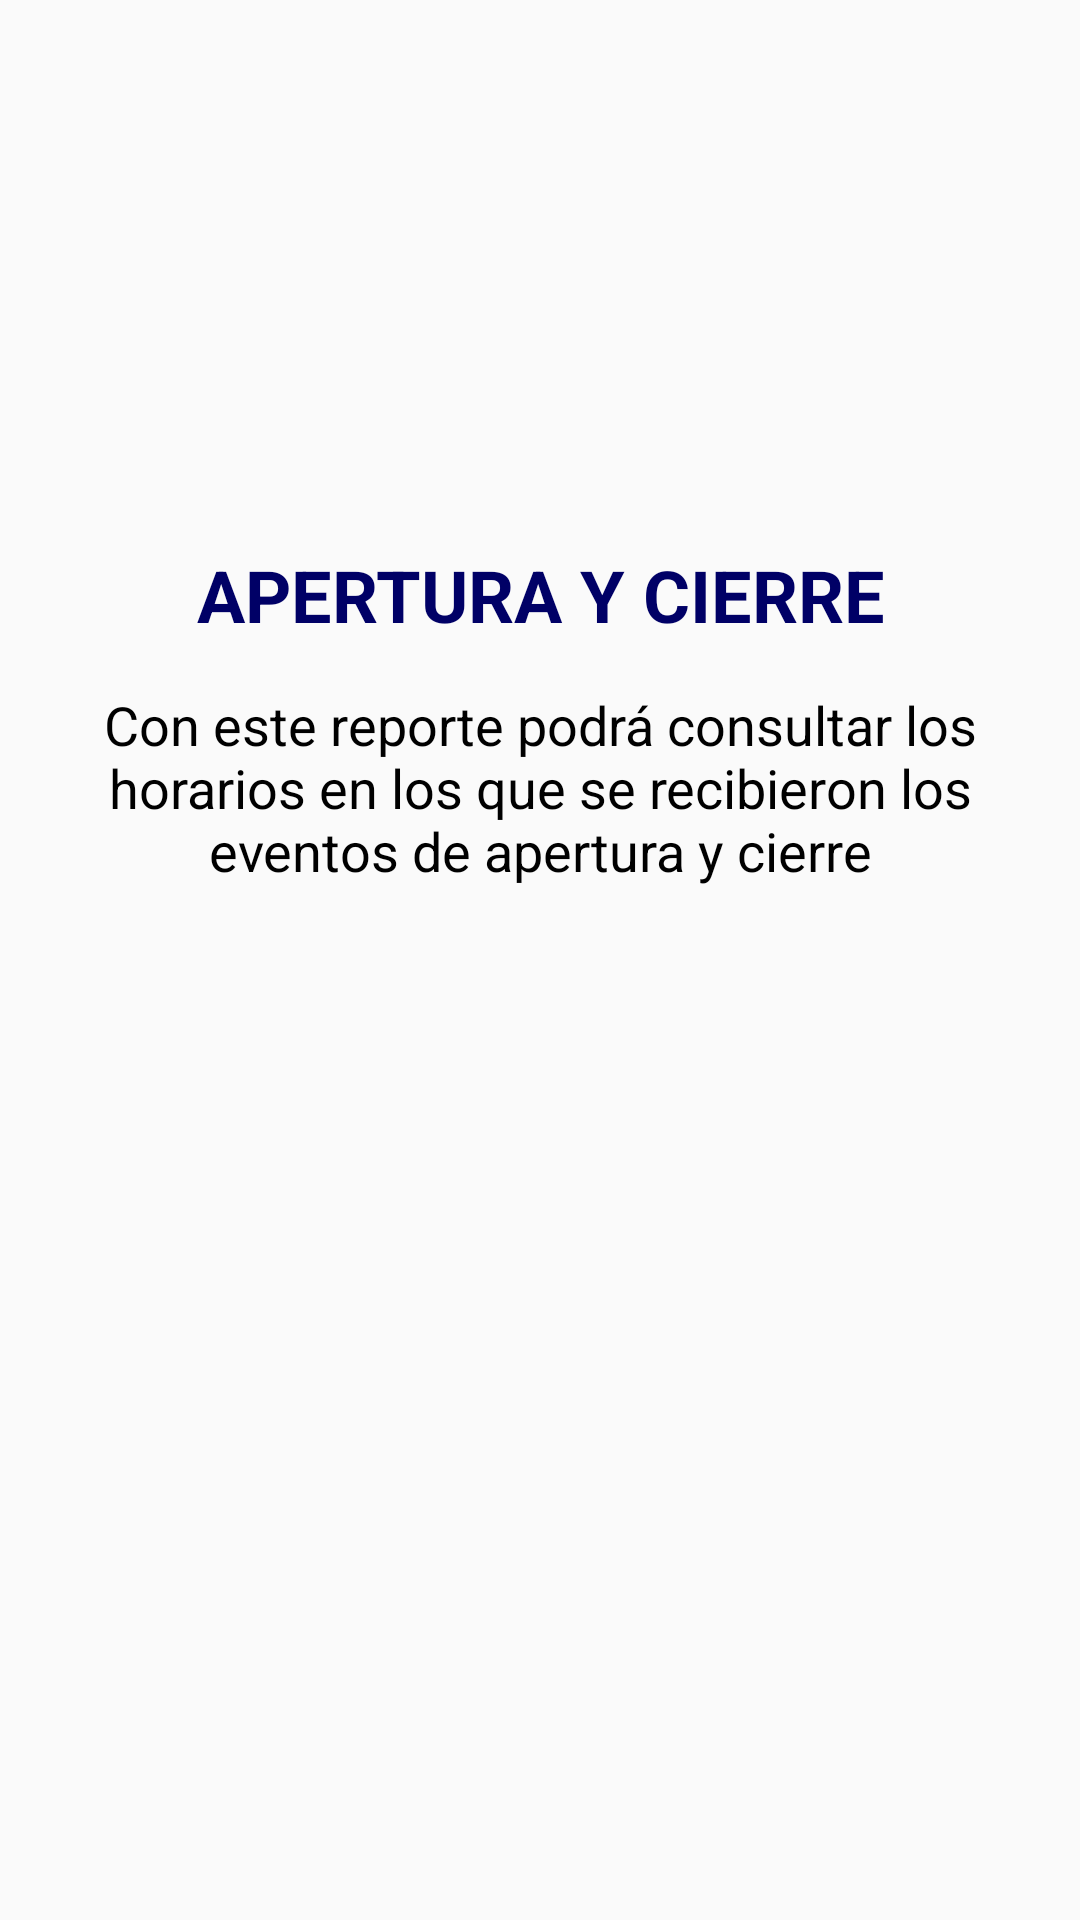

Android layout source for this screen:
<!-- AndroidManifest.xml: application theme AppTheme -->
<!-- res/layout/dialog_apci.xml -->
<LinearLayout xmlns:android="http://schemas.android.com/apk/res/android"
    xmlns:app="http://schemas.android.com/apk/res-auto"
    xmlns:tools="http://schemas.android.com/tools"
    android:layout_width="match_parent"
    android:layout_height="wrap_content"
    android:layout_gravity="center|center_horizontal"
    android:layout_marginLeft="15dp"
    android:layout_marginRight="15dp"
    android:orientation="vertical">

    <ScrollView
        android:layout_width="match_parent"
        android:layout_height="match_parent"
        tools:ignore="UselessParent">

        <LinearLayout
            android:layout_width="match_parent"
            android:layout_height="wrap_content"
            android:orientation="vertical" >

            <ImageView
                android:id="@+id/imageView4"
                android:layout_width="match_parent"
                android:layout_height="172dp"
                android:contentDescription="@string/todo"
                app:srcCompat="@mipmap/splashscreen" />

            <TextView
                android:id="@+id/textView11"
                android:layout_width="match_parent"
                android:layout_height="wrap_content"
                android:layout_marginTop="10dp"
                android:layout_marginBottom="5dp"
                android:gravity="center"
                android:text="@string/title_activity_apertura_cierre2"
                android:textColor="@color/azul"
                android:textSize="24sp"
                android:textStyle="bold" />

            <TextView
                android:id="@+id/textView18"
                android:layout_width="match_parent"
                android:layout_height="wrap_content"
                android:layout_marginLeft="25dp"
                android:layout_marginTop="10dp"
                android:layout_marginRight="25dp"
                android:layout_marginBottom="10dp"
                android:gravity="center"
                android:text="Con este reporte podrá consultar los horarios en los que se recibieron los eventos de apertura y cierre"
                android:textColor="@color/negro"
                android:textSize="18sp"
                tools:ignore="HardcodedText" />
        </LinearLayout>
    </ScrollView>

</LinearLayout>
<!-- resources referenced by this layout -->
<resources>
  <color name="azul">#000066</color>
  <color name="negro">#000</color>
  <string name="title_activity_apertura_cierre2">APERTURA Y CIERRE</string>
  <string name="todo">TODO</string>
  <style name="AppTheme" parent="Theme.AppCompat.Light.DarkActionBar">
          
          <item name="colorPrimary">@color/azul</item>
          <item name="colorPrimaryDark">@color/azul</item>
          <item name="colorAccent">@color/azul</item>
      </style>
</resources>
